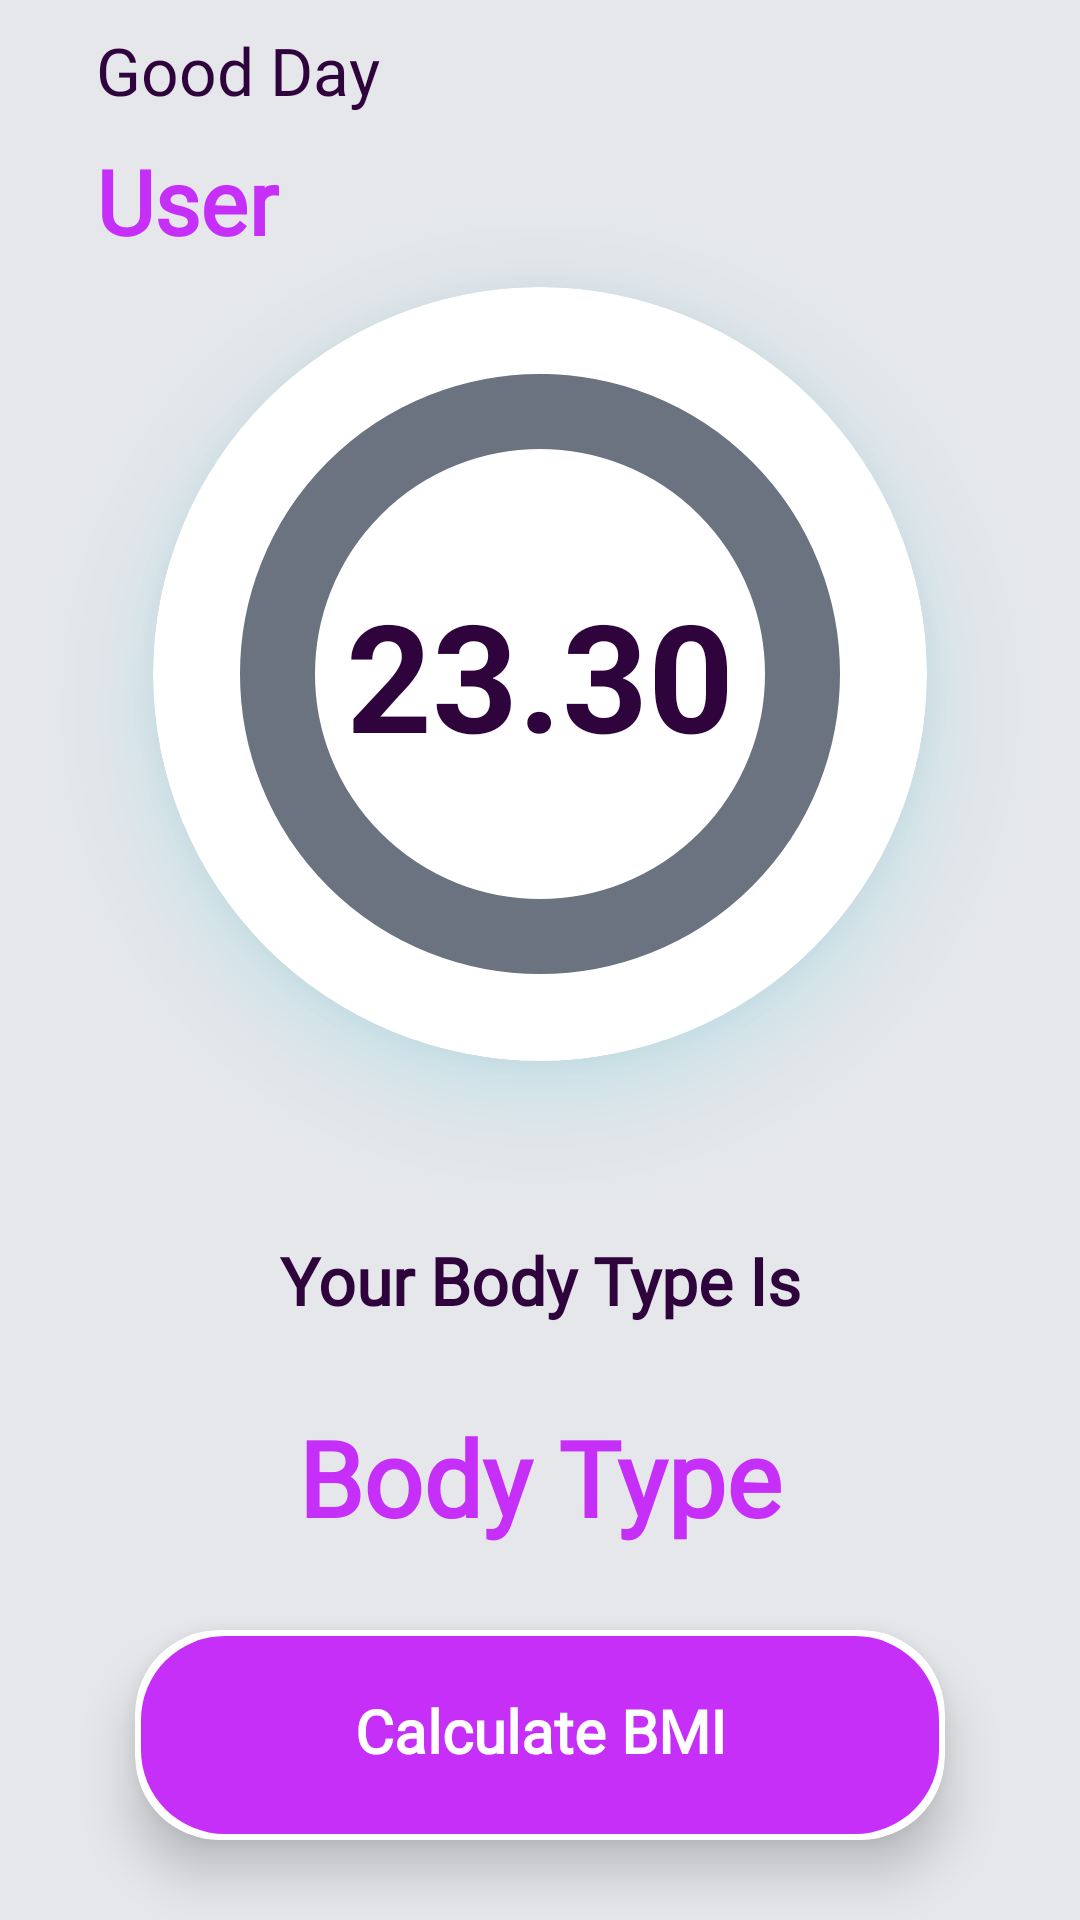

This screen was rendered from an Android layout file. Write that file and the resources it references.
<!-- AndroidManifest.xml: application theme Theme.BMICalculator -->
<!-- res/layout/fragment_scalora_home.xml -->
<?xml version="1.0" encoding="utf-8"?>
<androidx.constraintlayout.widget.ConstraintLayout xmlns:android="http://schemas.android.com/apk/res/android"
    xmlns:app="http://schemas.android.com/apk/res-auto"
    xmlns:tools="http://schemas.android.com/tools"
    android:id="@+id/scaloraHomeFragment1"
    android:layout_width="match_parent"
    android:layout_height="match_parent"
    android:background="@color/gray_200"
    tools:context=".ScaloraHomeFragment">

    <TextView
        android:id="@+id/homeGreetings1"
        android:layout_width="wrap_content"
        android:layout_height="wrap_content"
        android:fontFamily="@font/poppins"
        android:text="Good Day"
        android:textColor="@color/purple_custom_950"
        android:textFontWeight="500"
        android:textSize="22sp"
        app:layout_constraintBottom_toTopOf="@id/homeUserName1"
        app:layout_constraintEnd_toEndOf="parent"
        app:layout_constraintHorizontal_bias="0.12"
        app:layout_constraintStart_toStartOf="parent"
        app:layout_constraintTop_toTopOf="parent" />

    <TextView
        android:id="@+id/homeUserName1"
        android:layout_width="wrap_content"
        android:layout_height="wrap_content"
        android:fontFamily="@font/poppins"
        android:text="User"
        android:textColor="@color/purple_custom_main"
        android:textSize="30sp"
        android:textStyle="bold"
        app:layout_constraintBottom_toTopOf="@id/homeCard1"
        app:layout_constraintStart_toStartOf="@id/homeGreetings1"
        app:layout_constraintTop_toBottomOf="@id/homeGreetings1" />

    <androidx.cardview.widget.CardView
        android:id="@+id/homeCard1"
        android:layout_width="wrap_content"
        android:layout_height="wrap_content"
        android:outlineSpotShadowColor="@color/aqua_600"
        app:cardCornerRadius="100pt"
        app:cardElevation="20dp"
        app:layout_constraintBottom_toTopOf="@id/homeText1"
        app:layout_constraintEnd_toEndOf="parent"
        app:layout_constraintStart_toStartOf="parent"
        app:layout_constraintTop_toBottomOf="@id/homeUserName1">

        <androidx.constraintlayout.widget.ConstraintLayout
            android:layout_width="wrap_content"
            android:layout_height="match_parent"
            android:padding="25dp">

            
            <com.google.android.material.progressindicator.CircularProgressIndicator
                android:id="@+id/homeProgressMeter1"
                android:layout_width="wrap_content"
                android:layout_height="wrap_content"
                android:indeterminate="false"
                android:max="100"
                android:progress="35"
                app:indicatorColor="@color/purple_custom_main"
                app:indicatorDirectionCircular="clockwise"
                app:indicatorSize="200dp"
                app:layout_constraintBottom_toBottomOf="parent"
                app:layout_constraintEnd_toEndOf="parent"
                app:layout_constraintStart_toStartOf="parent"
                app:layout_constraintTop_toTopOf="parent"
                app:trackColor="@color/gray_500"
                app:trackThickness="25dp" />

            
            <TextView
                android:id="@+id/homeProgressText1"
                android:layout_width="wrap_content"
                android:layout_height="wrap_content"
                android:text="23.30"
                android:textColor="@color/purple_custom_950"
                android:textSize="50sp"
                android:textStyle="bold"
                app:layout_constraintBottom_toBottomOf="@id/homeProgressMeter1"
                app:layout_constraintEnd_toEndOf="@id/homeProgressMeter1"
                app:layout_constraintStart_toStartOf="@id/homeProgressMeter1"
                app:layout_constraintTop_toTopOf="@id/homeProgressMeter1" />
        </androidx.constraintlayout.widget.ConstraintLayout>
    </androidx.cardview.widget.CardView>

    <TextView
        android:id="@+id/homeText1"
        android:layout_width="wrap_content"
        android:layout_height="wrap_content"
        android:layout_marginTop="50dp"
        android:fontFamily="@font/poppins"
        android:text="Your Body Type Is"
        android:textColor="@color/purple_custom_950"
        android:textSize="22sp"
        android:textStyle="bold"
        app:layout_constraintBottom_toTopOf="@id/homeBodyType1"
        app:layout_constraintEnd_toEndOf="parent"
        app:layout_constraintStart_toStartOf="parent"
        app:layout_constraintTop_toBottomOf="@id/homeCard1" />

    <TextView
        android:id="@+id/homeBodyType1"
        android:layout_width="wrap_content"
        android:layout_height="wrap_content"
        android:layout_marginVertical="19sp"
        android:fontFamily="@font/poppins"
        android:text="Body Type"
        android:textColor="@color/purple_custom_main"
        android:textSize="35sp"
        android:textStyle="bold"
        app:layout_constraintBottom_toTopOf="@id/bmiCalculateButton1"
        app:layout_constraintEnd_toEndOf="parent"
        app:layout_constraintStart_toStartOf="parent"
        app:layout_constraintTop_toBottomOf="@id/homeText1" />

    <androidx.cardview.widget.CardView
        android:id="@+id/bmiCalculateButton1"
        android:layout_width="0dp"
        android:layout_height="wrap_content"
        android:layout_marginBottom="18dp"
        android:clickable="true"
        app:cardCornerRadius="28dp"
        app:cardElevation="10dp"
        app:layout_constraintBottom_toBottomOf="parent"
        app:layout_constraintEnd_toEndOf="parent"
        app:layout_constraintStart_toStartOf="parent"
        app:layout_constraintTop_toBottomOf="@id/homeBodyType1"
        app:layout_constraintWidth_percent="0.75">

        <TextView
            android:layout_width="match_parent"
            android:layout_height="66dp"
            android:layout_margin="2dp"
            android:background="@drawable/button_custom_floating1"
            android:fontFamily="@font/poppins"
            android:paddingVertical="18dp"
            android:text="Calculate BMI"
            android:textAlignment="center"
            android:textColor="@color/white"
            android:textSize="20sp"
            android:textStyle="bold" />
    </androidx.cardview.widget.CardView>


</androidx.constraintlayout.widget.ConstraintLayout>
<!-- resources referenced by this layout -->
<resources>
  <color name="aqua_600">#17BFD3</color>
  <color name="gray_200">#E5E7EB</color>
  <color name="gray_500">#6B7280</color>
  <color name="purple_custom_950">#2F043D</color>
  <color name="purple_custom_main">#C62FF8</color>
  <color name="white">#FFFFFFFF</color>
  <!-- drawable button_custom_floating1 (drawable) -->
  <?xml version="1.0" encoding="utf-8"?>
  
  <shape xmlns:android="http://schemas.android.com/apk/res/android"
      android:shape="rectangle">
      <solid android:color="@color/purple_custom_main" />
      <corners android:radius="28dp" />
  </shape>
  <style name="Theme.BMICalculator" parent="Base.Theme.BMICalculator">
          <item name="colorPrimary">@color/purple_custom_main</item>
          <item name="colorOnPrimary">@color/white</item>
          <item name="colorSecondary">@color/purple_custom_main</item>
          <item name="colorOnSecondary">@color/white</item>
          <item name="android:statusBarColor">@color/purple_custom_main</item>
          <item name="android:navigationBarDividerColor">@color/purple_custom_main</item>
          <item name="android:navigationBarColor">@color/purple_custom_main</item>
          <item name="navigationIconTint">@color/purple_custom_main</item>
      </style>
  <style name="Base.Theme.BMICalculator" parent="Theme.Material3.Light.NoActionBar">
          <item name="colorPrimary">@color/purple_custom_main</item>
          <item name="colorOnPrimary">@color/white</item>
          <item name="colorSecondary">@color/purple_custom_main</item>
          <item name="colorOnSecondary">@color/white</item>
          <item name="android:statusBarColor">@color/purple_custom_main</item>
          <item name="android:navigationBarDividerColor">@color/purple_custom_main</item>
          <item name="android:navigationBarColor">@color/purple_custom_main</item>
          <item name="navigationIconTint">@color/purple_custom_main</item>
      </style>
</resources>
